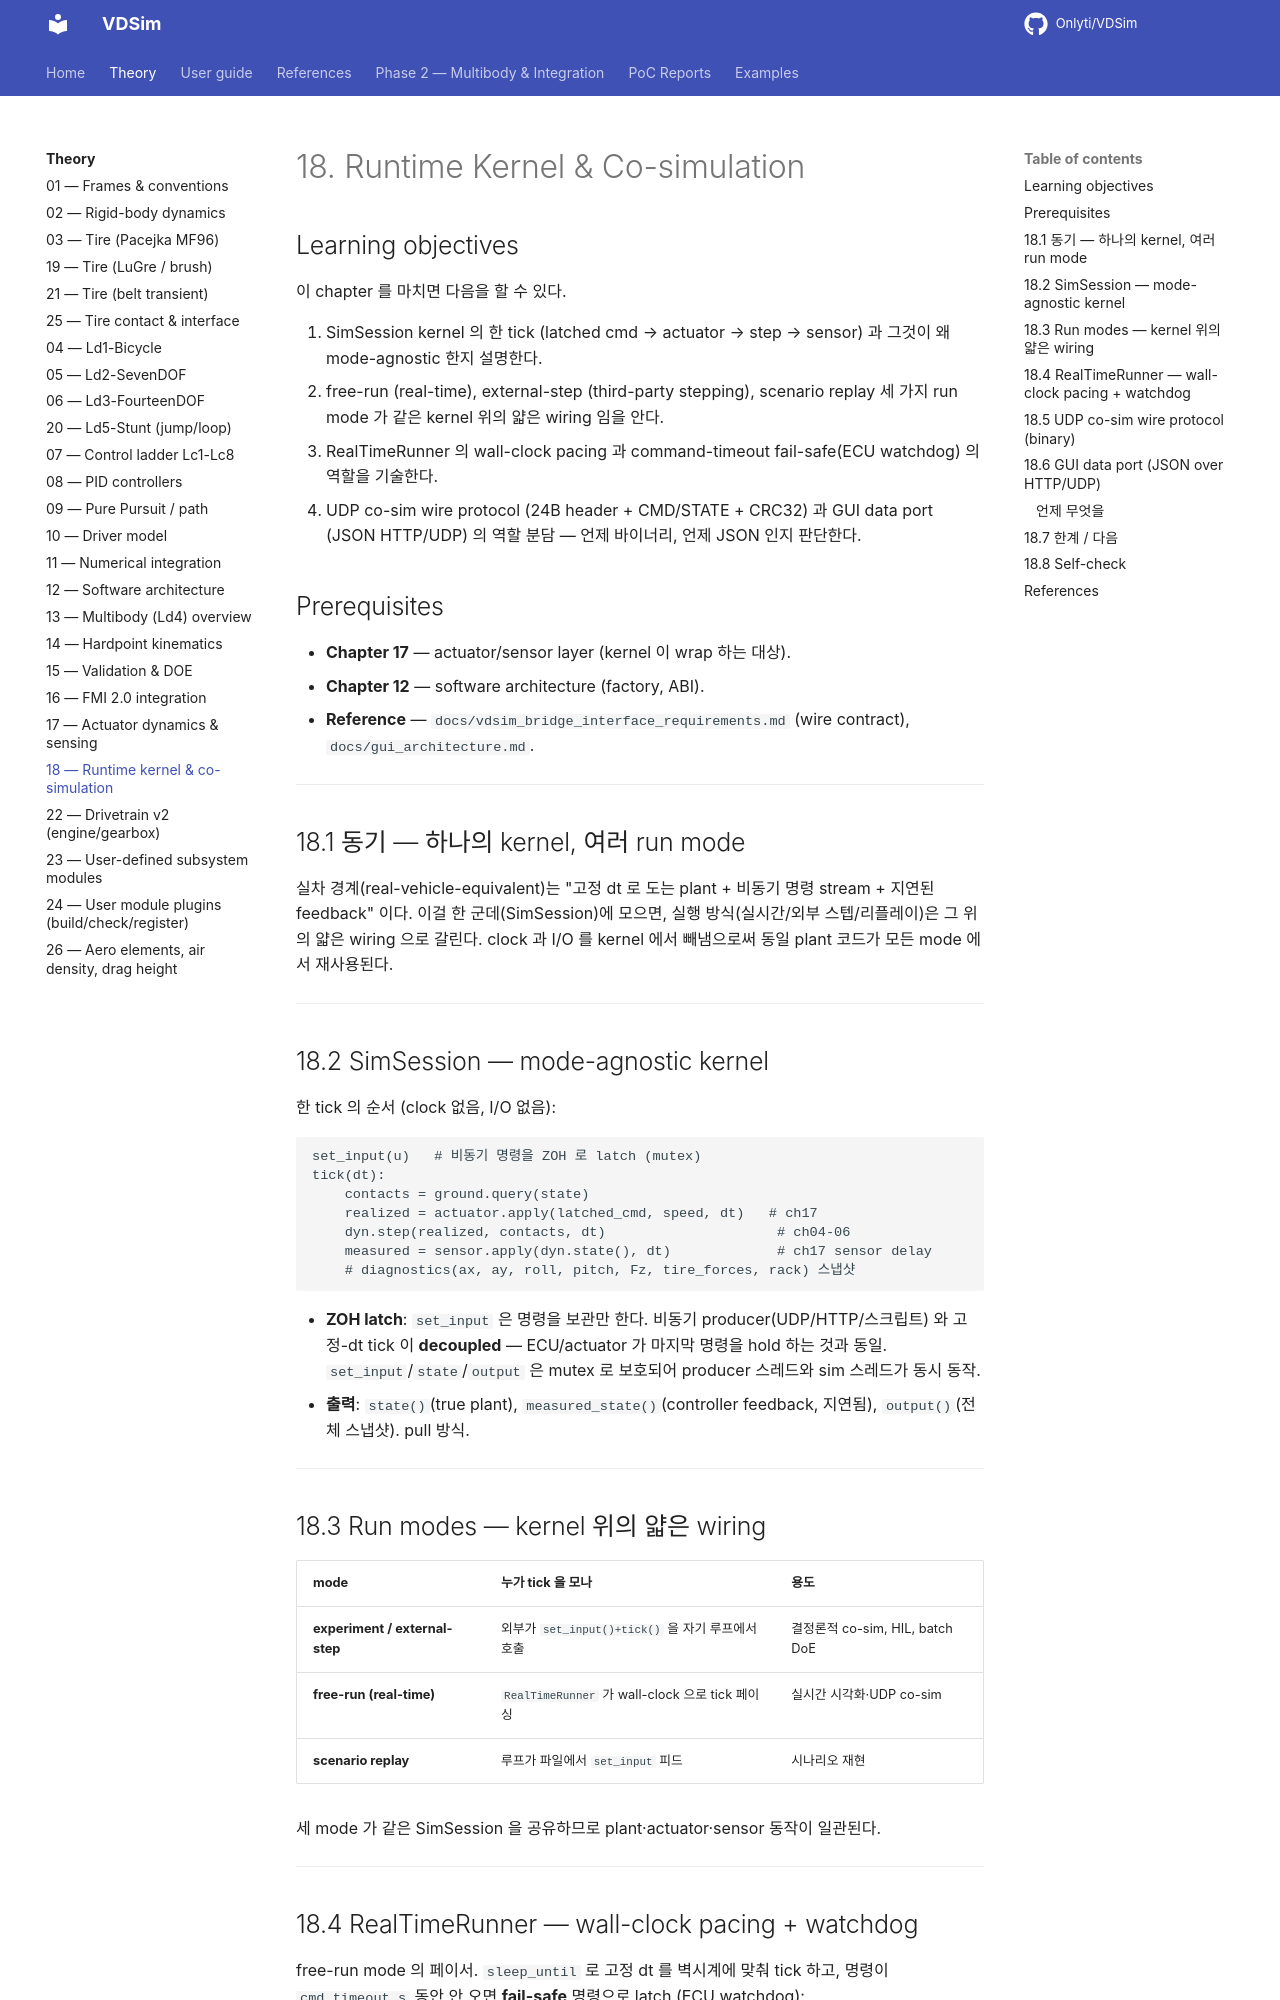

repository: Onlyti/VDSim · page: v0.8.2/theory/18_runtime_and_cosim/index.html · generator: mkdocs

# 18. Runtime Kernel & Co-simulation

## Learning objectives

이 chapter 를 마치면 다음을 할 수 있다.

1. SimSession kernel 의 한 tick (latched cmd → actuator → step → sensor) 과 그것이
   왜 mode-agnostic 한지 설명한다.
2. free-run (real-time), external-step (third-party stepping), scenario replay
   세 가지 run mode 가 같은 kernel 위의 얇은 wiring 임을 안다.
3. RealTimeRunner 의 wall-clock pacing 과 command-timeout fail-safe(ECU
   watchdog) 의 역할을 기술한다.
4. UDP co-sim wire protocol (24B header + CMD/STATE + CRC32) 과 GUI data port
   (JSON HTTP/UDP) 의 역할 분담 — 언제 바이너리, 언제 JSON 인지 판단한다.

## Prerequisites

- **Chapter 17** — actuator/sensor layer (kernel 이 wrap 하는 대상).
- **Chapter 12** — software architecture (factory, ABI).
- **Reference** — `docs/vdsim_bridge_interface_requirements.md` (wire contract),
  `docs/gui_architecture.md`.

---

## 18.1 동기 — 하나의 kernel, 여러 run mode

실차 경계(real-vehicle-equivalent)는 "고정 dt 로 도는 plant + 비동기 명령 stream +
지연된 feedback" 이다. 이걸 한 군데(SimSession)에 모으면, 실행 방식(실시간/외부
스텝/리플레이)은 그 위의 얇은 wiring 으로 갈린다. clock 과 I/O 를 kernel 에서
빼냄으로써 동일 plant 코드가 모든 mode 에서 재사용된다.

---

## 18.2 SimSession — mode-agnostic kernel

한 tick 의 순서 (clock 없음, I/O 없음):

```
set_input(u)   # 비동기 명령을 ZOH 로 latch (mutex)
tick(dt):
    contacts = ground.query(state)
    realized = actuator.apply(latched_cmd, speed, dt)   # ch17
    dyn.step(realized, contacts, dt)                     # ch04-06
    measured = sensor.apply(dyn.state(), dt)             # ch17 sensor delay
    # diagnostics(ax, ay, roll, pitch, Fz, tire_forces, rack) 스냅샷
```

- **ZOH latch**: `set_input` 은 명령을 보관만 한다. 비동기 producer(UDP/HTTP/스크립트)
  와 고정-dt tick 이 **decoupled** — ECU/actuator 가 마지막 명령을 hold 하는 것과
  동일. `set_input`/`state`/`output` 은 mutex 로 보호되어 producer 스레드와 sim
  스레드가 동시 동작.
- **출력**: `state()`(true plant), `measured_state()`(controller feedback, 지연됨),
  `output()`(전체 스냅샷). pull 방식.

---

## 18.3 Run modes — kernel 위의 얇은 wiring

| mode | 누가 tick 을 모나 | 용도 |
|---|---|---|
| **experiment / external-step** | 외부가 `set_input()+tick()` 을 자기 루프에서 호출 | 결정론적 co-sim, HIL, batch DoE |
| **free-run (real-time)** | `RealTimeRunner` 가 wall-clock 으로 tick 페이싱 | 실시간 시각화·UDP co-sim |
| **scenario replay** | 루프가 파일에서 `set_input` 피드 | 시나리오 재현 |

세 mode 가 같은 SimSession 을 공유하므로 plant·actuator·sensor 동작이 일관된다.

---
